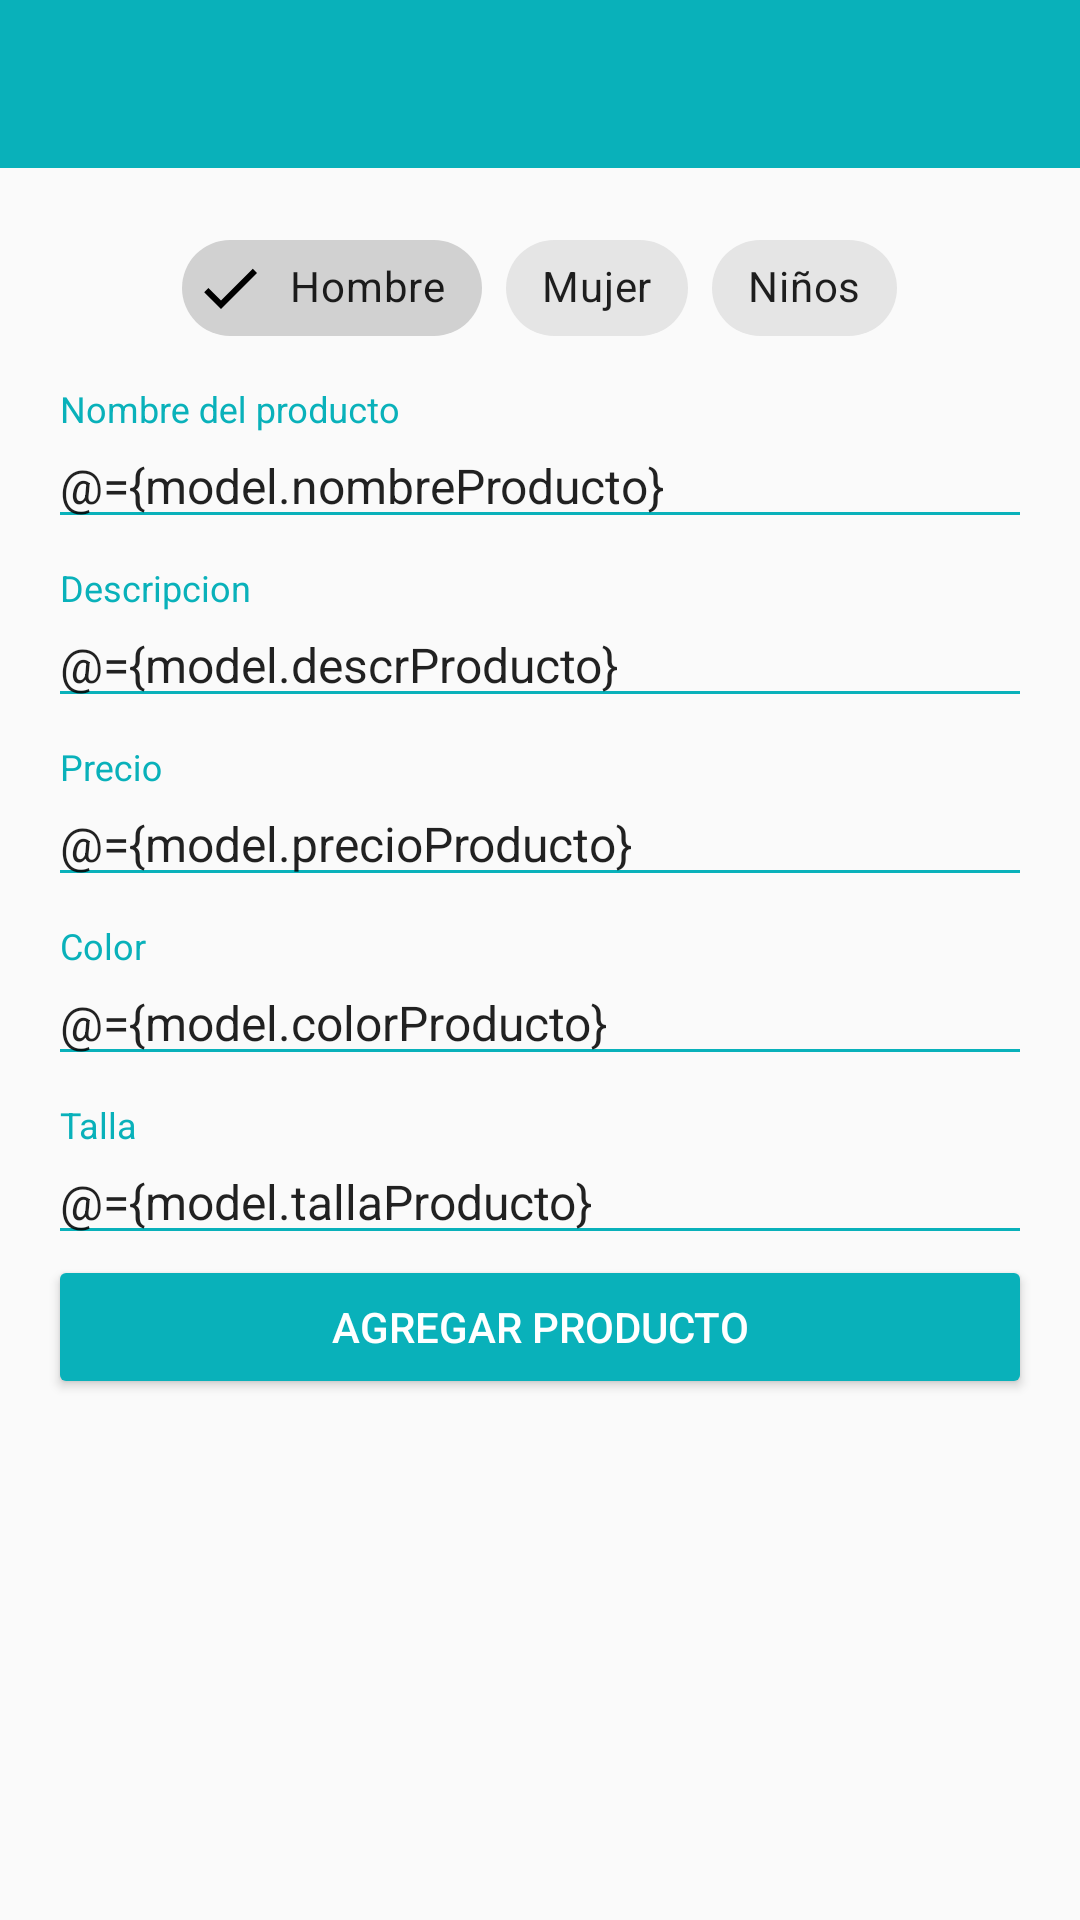

Here is an Android app screen rendered from its layout file. Give the layout XML and the strings, colors and styles it references.
<!-- AndroidManifest.xml: application theme AppTheme -->
<!-- res/layout/activity_add_producto.xml -->
<?xml version="1.0" encoding="utf-8"?>
<layout xmlns:android="http://schemas.android.com/apk/res/android"
    xmlns:app="http://schemas.android.com/apk/res-auto">

    <data>
        <variable
            name="model"
            type="com.dmareca.vintedmvvm.viewmodel.ProductoViewModel"/>
    </data>

    <LinearLayout
        android:orientation="vertical"
        android:layout_width="match_parent"
        android:weightSum="100"
        android:layout_height="match_parent">

        <include layout="@layout/actionbar_toolbar"></include>

        <ScrollView
            android:layout_width="match_parent"
            android:layout_height="match_parent"
            android:fillViewport="true">

            <LinearLayout
                android:layout_width="match_parent"
                android:layout_height="match_parent"
                android:orientation="vertical"
                android:padding="@dimen/fab_margin">

                <com.google.android.material.chip.ChipGroup
                    android:id="@+id/chipGroupCategoria"
                    android:layout_width="wrap_content"
                    android:layout_height="wrap_content"
                    android:layout_gravity="center"
                    app:checkedChip="@+id/chipCategoriaHombre"
                    app:singleSelection="true">

                    <com.google.android.material.chip.Chip
                        style="@style/Widget.MaterialComponents.Chip.Filter"
                        android:id="@+id/chipCategoriaHombre"
                        android:layout_width="wrap_content"
                        android:layout_height="wrap_content"
                        android:theme="@style/Theme.MaterialComponents.Light"
                        android:text="Hombre" />

                    <com.google.android.material.chip.Chip
                        style="@style/Widget.MaterialComponents.Chip.Filter"
                        android:id="@+id/chipCategoriaMujer"
                        android:layout_width="wrap_content"
                        android:layout_height="wrap_content"
                        android:theme="@style/Theme.MaterialComponents.Light"
                        android:text="Mujer" />

                    <com.google.android.material.chip.Chip
                        style="@style/Widget.MaterialComponents.Chip.Filter"
                        android:id="@+id/chipCategoriaNiños"
                        android:layout_width="wrap_content"
                        android:layout_height="wrap_content"
                        android:theme="@style/Theme.MaterialComponents.Light"
                        android:text="Niños" />

                </com.google.android.material.chip.ChipGroup>

                <com.google.android.material.textfield.TextInputLayout
                    android:layout_width="match_parent"
                    android:layout_height="wrap_content"
                    android:layout_marginTop="@dimen/edittext_margin_createaccount"
                    android:theme="@style/EditTextBlack">

                    <com.google.android.material.textfield.TextInputEditText
                        android:id="@+id/txtNombreProducto"
                        android:layout_width="match_parent"
                        android:layout_height="wrap_content"
                        android:text="@={model.nombreProducto}"
                        android:hint="@string/txt_nombreproducto" />

                </com.google.android.material.textfield.TextInputLayout>

                <com.google.android.material.textfield.TextInputLayout
                    android:layout_width="match_parent"
                    android:layout_height="wrap_content"
                    android:layout_marginTop="@dimen/edittext_margin_createaccount"
                    android:theme="@style/EditTextBlack">

                    <com.google.android.material.textfield.TextInputEditText
                        android:id="@+id/txtDescProducto"
                        android:layout_width="match_parent"
                        android:layout_height="wrap_content"
                        android:hint="@string/txt_descproducto"
                        android:text="@={model.descrProducto}"
                        android:inputType="textMultiLine" />

                </com.google.android.material.textfield.TextInputLayout>


                <com.google.android.material.textfield.TextInputLayout
                    android:layout_width="match_parent"
                    android:layout_height="wrap_content"
                    android:layout_marginTop="@dimen/edittext_margin_createaccount"
                    android:theme="@style/EditTextBlack">

                    <com.google.android.material.textfield.TextInputEditText
                        android:id="@+id/txtPrecioProducto"
                        android:layout_width="match_parent"
                        android:layout_height="wrap_content"
                        android:hint="@string/txt_priceproducto"
                        android:text="@={model.precioProducto}"
                        android:inputType="numberDecimal" />

                    <com.google.android.material.textfield.TextInputLayout
                        android:layout_width="match_parent"
                        android:layout_height="wrap_content"
                        android:layout_marginTop="@dimen/edittext_margin_createaccount"
                        android:theme="@style/EditTextBlack">

                        <com.google.android.material.textfield.TextInputEditText
                            android:id="@+id/txtColorProducto"
                            android:layout_width="match_parent"
                            android:layout_height="wrap_content"
                            android:text="@={model.colorProducto}"
                            android:hint="@string/txt_colorproducto" />

                    </com.google.android.material.textfield.TextInputLayout>

                    <com.google.android.material.textfield.TextInputLayout
                        android:layout_width="match_parent"
                        android:layout_height="wrap_content"
                        android:layout_marginTop="@dimen/edittext_margin_createaccount"
                        android:theme="@style/EditTextBlack">

                        <com.google.android.material.textfield.TextInputEditText
                            android:id="@+id/txtTallaProducto"
                            android:text="@={model.tallaProducto}"
                            android:layout_width="match_parent"
                            android:layout_height="wrap_content"
                            android:hint="@string/txt_tallaproducto" />

                    </com.google.android.material.textfield.TextInputLayout>

                </com.google.android.material.textfield.TextInputLayout>


                <Button
                    android:id="@+id/btnAddProducto"
                    android:layout_width="match_parent"
                    android:layout_height="wrap_content"
                    android:backgroundTint="@color/primary_dark"
                    android:text="@string/btn_addproducto"
                    android:textColor="@color/primary"
                    android:theme="@style/RaiseButtonDark" />

            </LinearLayout>
        </ScrollView>
    </LinearLayout>
</layout>
<!-- res/layout/actionbar_toolbar.xml (included above) -->
<?xml version="1.0" encoding="utf-8"?>
<com.google.android.material.appbar.AppBarLayout
    xmlns:android="http://schemas.android.com/apk/res/android"
    xmlns:app="http://schemas.android.com/apk/res-auto"
    android:layout_width="match_parent"
    android:layout_height="wrap_content"
    android:theme="@style/AppTheme.AppBarOverlay">



    <androidx.appcompat.widget.Toolbar
        android:id="@+id/toolbar"
        android:layout_width="match_parent"
        android:layout_height="?attr/actionBarSize"
        android:background="?attr/colorPrimaryDark"
        app:popupTheme="@style/AppTheme.PopupOverlay" />

</com.google.android.material.appbar.AppBarLayout>
<!-- resources referenced by this layout -->
<resources>
  <color name="primary">#FFFFFF</color>
  <color name="primary_dark">#09b1ba</color>
  <dimen name="edittext_margin_createaccount">10dp</dimen>
  <dimen name="fab_margin">16dp</dimen>
  <string name="btn_addproducto">Agregar producto</string>
  <string name="txt_colorproducto">Color</string>
  <string name="txt_descproducto">Descripcion</string>
  <string name="txt_nombreproducto">Nombre del producto</string>
  <string name="txt_priceproducto">Precio</string>
  <string name="txt_tallaproducto">Talla</string>
  <style name="AppTheme.AppBarOverlay" parent="ThemeOverlay.AppCompat.Dark.ActionBar" />
  <style name="AppTheme.PopupOverlay" parent="ThemeOverlay.AppCompat.Light" />
  <style name="EditTextBlack" parent="TextAppearance.AppCompat">
          <item name="android:textColorHint">@color/editTextColorBlack</item>
          <item name="android:textSize">@dimen/editText_textsize_login</item>
          <item name="android:colorPrimary">@color/editTextColorBlack</item>
          <item name="colorAccent">@color/editTextColorBlack</item>
          <item name="colorControlNormal">@color/editTextColorBlack</item>
          <item name="android:colorControlActivated">@color/editTextColorBlack</item>
      </style>
  <style name="RaiseButtonDark" parent="Theme.AppCompat.Light">
          <item name="colorButtonNormal">@color/primary_dark</item>
          <item name="colorControlHighlight">@color/primary</item>
          <item name="android:textColor">@android:color/white</item>
      </style>
  <style name="AppTheme" parent="Theme.AppCompat.Light.NoActionBar">
          
          <item name="colorPrimary">@color/primary</item>
          <item name="colorPrimaryDark">@color/primary_dark</item>
          <item name="colorAccent">@color/accent</item>
      </style>
  <color name="editTextColorBlack">#09b1ba</color>
  <dimen name="editText_textsize_login">16sp</dimen>
  <color name="accent">#6decb9</color>
</resources>
